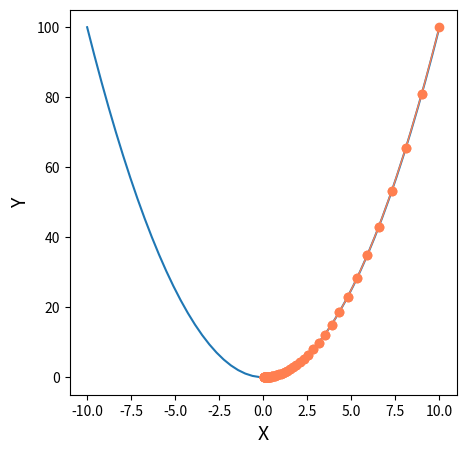

Generate this figure with matplotlib:
import matplotlib.pyplot as plt
import numpy as np


'''
二维空间梯度下降法

# https://mp.weixin.qq.com/s/IAkVWrWGMZCGAwxIhRysLw
'''


def fx(x):
    # fx的函数值
    return x**2


def gradient_descent():
    # 定义梯度下降算法
    times = 1000  # 迭代次数
    alpha = 0.05  # 学习率
    x = 10  # 设定x的初始值
    x_axis = np.linspace(-10, 10)  # 设定x轴的坐标系
    fig = plt.figure(1, figsize=(5, 5))  # 设定画布大小
    ax = fig.add_subplot(1, 1, 1)  # 设定画布内只有一个图
    ax.set_xlabel('X', fontsize=14)
    ax.set_ylabel('Y', fontsize=14)
    ax.plot(x_axis, fx(x_axis))  # 作图

    for i in range(times):
        x1 = x
        y1 = fx(x)
        print("第%d次迭代：x=%f，y=%f" % (i + 1, x, y1))
        j = 2 * x
        if j <= 0.1:
            break
        x = x - alpha * j
        y = fx(x)
        ax.plot([x1, x], [y1, y], 'ko', lw=1, ls='-', color='coral')

    plt.show()


if __name__ == "__main__":
    gradient_descent()
